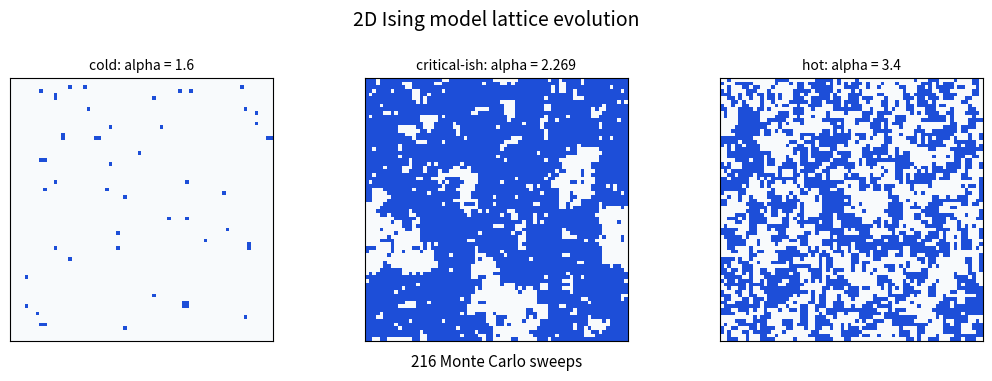

Write the Python code that produced this figure.
from pathlib import Path
import os

os.environ.setdefault("MPLCONFIGDIR", str(Path(".matplotlib-cache").resolve()))

import matplotlib.pyplot as plt
from matplotlib.animation import PillowWriter
from matplotlib.colors import ListedColormap
import numpy as np


FIGURE_DIR = Path("figures")
OUTPUT_FILE = FIGURE_DIR / "ising_lattice_evolution.gif"

LATTICE_SIZE = 72
FRAMES = 72
SWEEPS_PER_FRAME = 3
RANDOM_SEED = 50013

TEMPERATURES = [
    {"alpha": 1.600, "label": "cold: alpha = 1.6"},
    {"alpha": 2.269, "label": "critical-ish: alpha = 2.269"},
    {"alpha": 3.400, "label": "hot: alpha = 3.4"},
]


def checkerboard_masks(size):
    rows, cols = np.indices((size, size))
    even = (rows + cols) % 2 == 0
    return even, ~even


def metropolis_half_step(spins, alpha, mask, rng):
    neighbors = (
        np.roll(spins, 1, axis=0)
        + np.roll(spins, -1, axis=0)
        + np.roll(spins, 1, axis=1)
        + np.roll(spins, -1, axis=1)
    )
    delta_energy = 2 * spins * neighbors
    accept = (delta_energy <= 0) | (
        rng.random(spins.shape) < np.exp(-delta_energy / alpha)
    )
    spins[mask & accept] *= -1


def metropolis_sweep(spins, alpha, masks, rng):
    for mask in masks:
        metropolis_half_step(spins, alpha, mask, rng)


def simulate_histories():
    rng = np.random.default_rng(RANDOM_SEED)
    masks = checkerboard_masks(LATTICE_SIZE)
    histories = []

    for setup in TEMPERATURES:
        spins = rng.choice([-1, 1], size=(LATTICE_SIZE, LATTICE_SIZE)).astype(np.int8)
        frames = []

        for _ in range(FRAMES):
            for _ in range(SWEEPS_PER_FRAME):
                metropolis_sweep(spins, setup["alpha"], masks, rng)
            frames.append(spins.copy())

        histories.append(np.array(frames, dtype=np.int8))

    return histories


def save_animation(histories):
    FIGURE_DIR.mkdir(exist_ok=True)

    cmap = ListedColormap(["#1d4ed8", "#f8fafc"])
    fig, axes = plt.subplots(1, 3, figsize=(10.8, 3.8), dpi=120)
    images = []

    for ax, setup, frames in zip(axes, TEMPERATURES, histories):
        image = ax.imshow(frames[0], cmap=cmap, vmin=-1, vmax=1, interpolation="nearest")
        ax.set_title(setup["label"], fontsize=10)
        ax.set_xticks([])
        ax.set_yticks([])
        images.append(image)

    sweep_label = fig.text(0.5, 0.04, "", ha="center", fontsize=11)
    fig.suptitle("2D Ising model lattice evolution", y=0.98, fontsize=14)
    fig.tight_layout(rect=(0, 0.07, 1, 0.93))

    writer = PillowWriter(fps=12)
    with writer.saving(fig, OUTPUT_FILE, dpi=120):
        for frame_index in range(FRAMES):
            sweep = (frame_index + 1) * SWEEPS_PER_FRAME
            sweep_label.set_text(f"{sweep} Monte Carlo sweeps")
            for image, frames in zip(images, histories):
                image.set_data(frames[frame_index])
            writer.grab_frame()

    plt.close(fig)


def main():
    histories = simulate_histories()
    save_animation(histories)
    print(f"Saved lattice animation to {OUTPUT_FILE.resolve()}")


if __name__ == "__main__":
    main()
